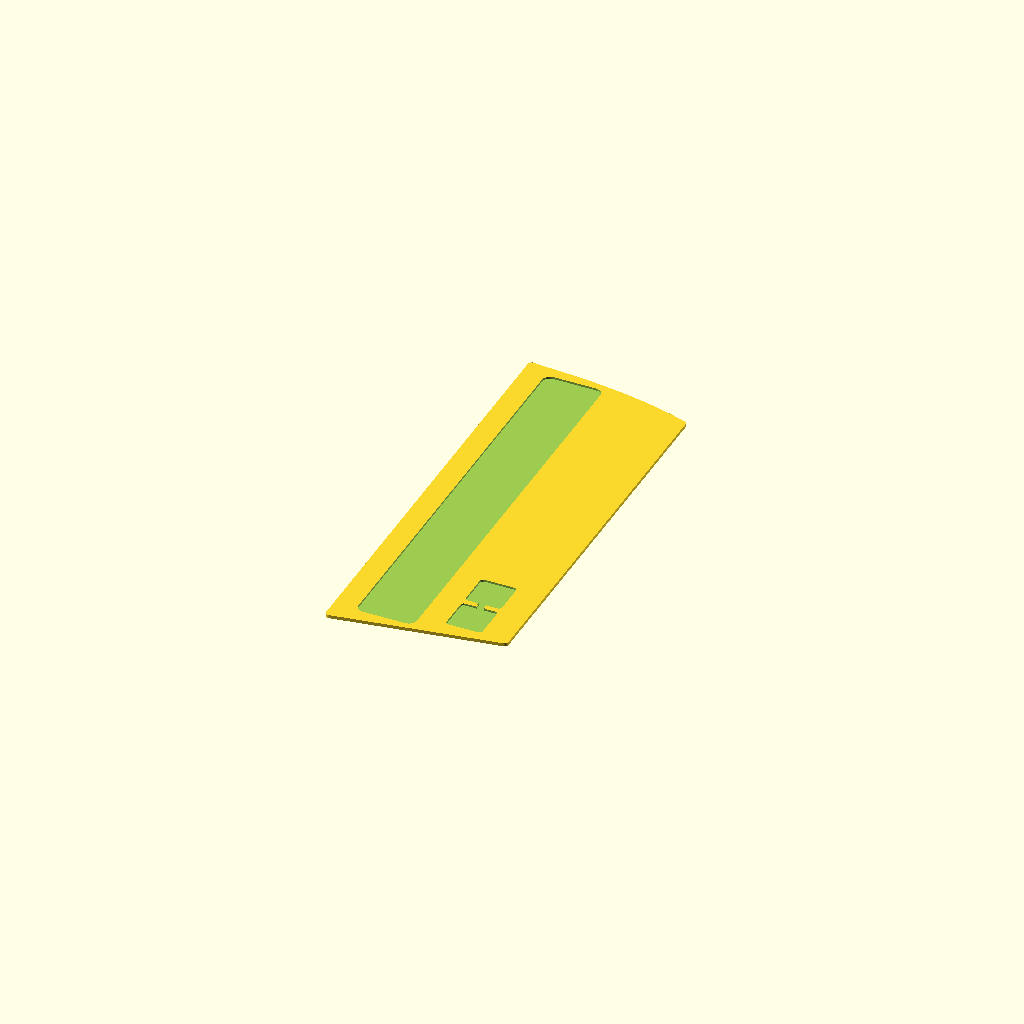
Cell 1: rendered with the file's own defaults.
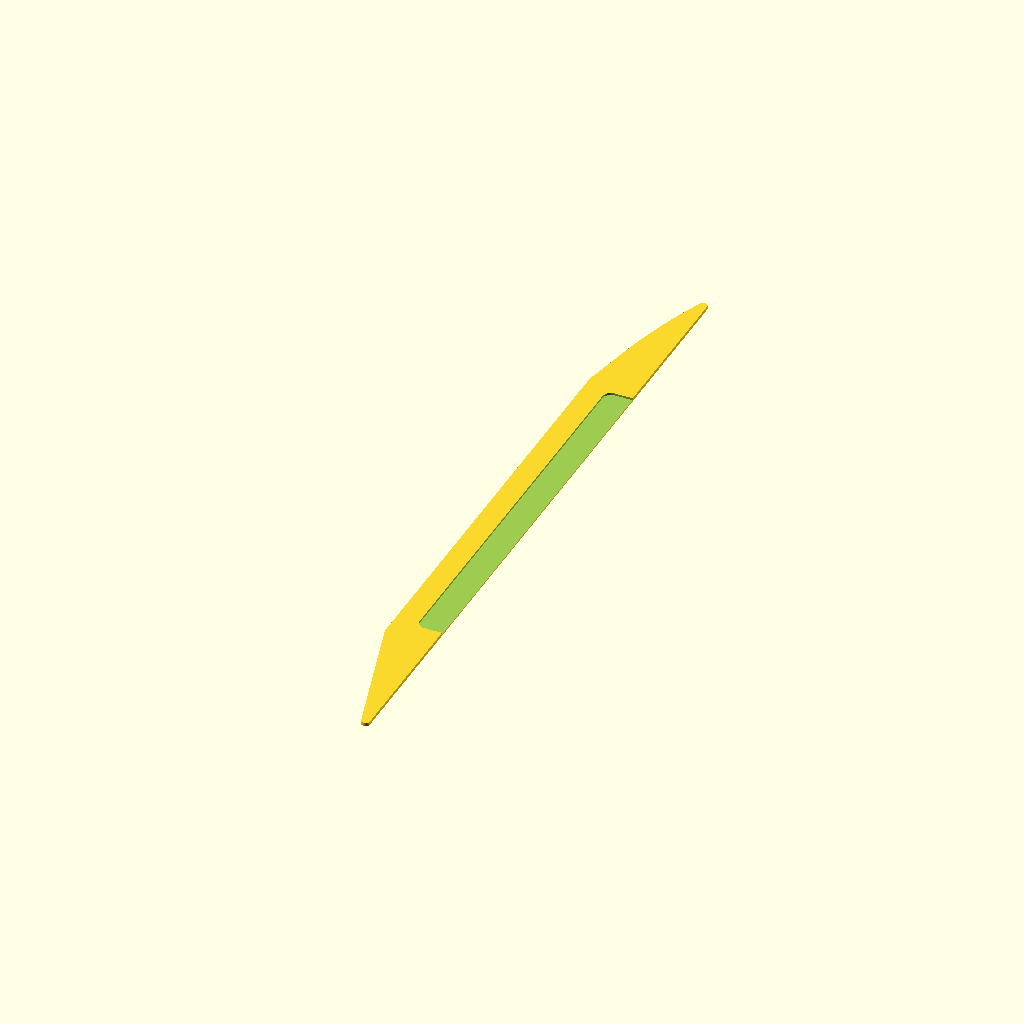
Cell 2: the same model with edge_right_long = 278.
One fixed orthographic camera (rotation 55°, 0°, 25°; colour scheme Cornfield) for every cell.
The OpenSCAD source (om84_strumplate/3dp/om84_strumplate.scad):
// ============================================================
// Omnichord OM-84 Strumplate Top Plate
// ============================================================
// A cover plate that sits over the flex PCB strum strip.
// Two features create the gap needed between the flex PCB
// contacts and the conductive strumming surface:
//
//   1. MAIN VALLEY  -> a shallow recess: a slim rectangle with small
//      rounded corners at the short ends (NOT a fat pill/stadium),
//      running nearly the FULL length of the plate, independent of
//      where the pad cluster sits, cut to recess_depth.
//   2. PAD RECESS   -> a shallow pocket (same recess_depth) over the
//      small contact pad near the top, connected to a second
//      smaller pocket by a thin bridge slot (matches the two
//      cutouts + connecting tab seen in the reference CAD model).
//
// Both recesses are cut from the TOP face only, leaving a thin,
// paper-thin BOTTOM skin (bottom_skin_thickness) untouched -- that
// skin is the side the user's finger touches, and should be printed
// face-down on the bed as the first layer for max smoothness.
//
// Adjust the PARAMETERS block below to match your real
// measurements -- nothing else needs to change.
// ============================================================

/* [Overall plate -- asymmetric trapezoid with an S-curved top edge] */
// The two LONG edges (left & right) are PARALLEL to each other and are
// the sides the long valley recess runs alongside. The two SHORT edges
// (top & bottom) connect them and are NOT parallel to each other.
// The TOP short edge (opposite the pad cluster, which is mirrored to
// sit near the bottom in the 3D assembly below) is not straight -- it's
// a smooth S-curve built from a cubic Bezier with two INDEPENDENTLY
// tunable control points, so the two lobes (peaks/valleys) of the S no
// longer have to mirror each other.
edge_left_long   = 159;  // length of the long left edge, mm
edge_right_long  = 139;  // length of the long right edge, mm
edge_top_short   = 62;   // length of the short top edge, mm (straight-line/chord distance
                          // between TL and TR -- the S-curve deviates from this)
edge_bottom_short = 62;  // length of the short bottom edge, mm (straight)
corner_radius     = 1.5; // small rounding at all four corners (just enough to not be knife-sharp)

// --- S-curve control points (independent left/right lobes) ---
// The curve is a cubic Bezier from TL to TR:
//   P0 = TL
//   P1 = TL + t1*chord + outward_dir * ctrl1_offset   (controls the LEFT lobe)
//   P2 = TL + t2*chord + outward_dir * ctrl2_offset   (controls the RIGHT lobe)
//   P3 = TR
// where "outward_dir" points away from the plate body (so a POSITIVE
// offset bulges OUT, a NEGATIVE offset dips IN).
//
// IMPORTANT -- these are CONTROL POINT offsets, not the final realized
// peak deviation of the curve. A cubic Bezier always pulls the curve back
// toward its endpoints, so the actual peak bulge/dip you see will be
// noticeably SMALLER than these numbers (very roughly 30-45% of the
// control offset for typical t1/t2 values below, but the two lobes
// interact with each other, so there's no single exact conversion
// factor when they're independent -- nudge the numbers and re-render
// to dial in the look, rather than solving for an exact target).
scurve_t1          = 0.1;  // 0-1, position of the LEFT control point along the chord
scurve_ctrl1_offset = -0.5;    // mm, LEFT lobe control offset (+ = bulges out, - = dips in)
scurve_t2          = 0.5;  // 0-1, position of the RIGHT control point along the chord
scurve_ctrl2_offset = 5;  // mm, RIGHT lobe control offset (+ = bulges out, - = dips in)
scurve_resolution   = 40;   // number of segments used to sample the curve (higher = smoother)

// --- Derived corner geometry (do not edit) ---
// Solve for the perpendicular distance `plate_w` between the two parallel
// long edges, and the vertical stagger `edge_offset` of the right edge
// relative to the left edge, such that the connecting short edges come
// out to edge_top_short / edge_bottom_short exactly (using the straight-
// line/chord length for the top edge, since the S-curve is added after).
// System (derived once and baked in as a closed-form solution):
//   bottom_short^2 = plate_w^2 + edge_offset^2
//   top_short^2    = plate_w^2 + (edge_left_long - (edge_offset + edge_right_long))^2
// Subtracting and solving for edge_offset:
_k = edge_left_long - edge_right_long;
edge_offset = ( (edge_bottom_short*edge_bottom_short) - (edge_top_short*edge_top_short) + (_k*_k) ) / (2*_k);
plate_w = sqrt(edge_bottom_short*edge_bottom_short - edge_offset*edge_offset);

// Corner coordinates (left edge along x=0, right edge along x=plate_w),
// then re-centered so x=0 sits on the long-axis centerline and y=0 sits
// at the vertical midpoint of the left edge, for convenient downstream use.
_BL = [0, 0];
_TL = [0, edge_left_long];
_BR = [plate_w, edge_offset];
_TR = [plate_w, edge_offset + edge_right_long];
_cx = plate_w/2;
_cy = edge_left_long/2;
BL = _BL - [_cx, _cy];
TL = _TL - [_cx, _cy];
BR = _BR - [_cx, _cy];
TR = _TR - [_cx, _cy];

// plate_length kept for backward compatibility with valley/pad placement
// below -- approximate overall span used for "distance from top" offsets.
plate_length = max(TL.y, TR.y) - min(BL.y, BR.y);

// The plate is built from two thicknesses stacked:
//   bottom_skin_thickness -> the touch surface (prints FIRST, face-down on the bed).
//                            Keep this paper-thin (1-2 perimeter layers, e.g. 0.2-0.4mm
//                            at a 0.2mm layer height) so finger contact can reach through
//                            wherever the recess above it is cut.
//   recess_depth           -> how deep the valley/pad recesses cut into the TOP face.
// plate_thickness is just their sum -- change the two thickness values, not this one.
bottom_skin_thickness = 0.45;   // <-- paper-thin touch surface, tune to your layer height
recess_depth          = 0.75;   // depth of the valley + pad recesses, cut from the top
plate_thickness        = bottom_skin_thickness + recess_depth;

/* [Main valley - shallow recess, sized to the OM-84 flex PCB contact row] */
// Measured from the OM-84 strumplate_traces.svg: 13 contacts, pitch
// 11.275mm center-to-center, each contact finger 13.698mm long (the
// across-strip dimension) x 4.421mm wide (the along-strip dimension).
contact_pitch       = 11.275; // mm, center-to-center spacing along the strip
contact_count       = 13;     // number of contacts in the row
valley_width      = 21;   // matches the OM-84 contact finger length (across-strip)
valley_length     = contact_pitch * (contact_count - 1) + 12; // total span of the row, ~139.7mm
valley_margin_top    = 5;  // gap kept between the top-left corner and the start of the valley
                             // (only used to help VERTICALLY CENTER the now fixed-length valley;
                             // see valley_2d() below)
valley_inset      = valley_width/2+8;    // how far in from the LEFT edge the recess sits, mm
valley_end_radius = 3;    // corner rounding radius at the two short ends (small radius,
                           // NOT half the width -- gives slim rounded-rect ends like the
                           // metallic strip in the reference photo, not a full pill cap)

/* [Pad recess cluster - sized to the OM-84 flex PCB pad contacts] */
// Measured from the same SVG: pad pitch 14.97mm center-to-center.
pad_contact_pitch = 14.97;  // mm, center-to-center spacing between the two pads
pad1_w = 13; pad1_h = 13;   // upper pad rectangle (rounded)
pad2_w = 13; pad2_h = 13;   // lower pad rectangle (rounded)
pad_corner_r       = 1.2;   // corner rounding for the pad rectangles
pad_gap            = pad_contact_pitch - pad1_h/2 - pad2_h/2; // vertical gap between pad1/pad2, derived from pitch
tab_width          = 2.5;   // width of the connecting bridge slot between pad1/pad2
min_wall_to_valley = 4;     // (unused now that spacing is set directly by distance below;
                             // kept only for reference/back-compat)
pad_to_valley_center_dist = 26; // distance between pad-cluster center and valley center, mm

// Final layout: the VALLEY sits on the NEGATIVE X side (toward the
// left edge) and stays exactly where it was. The PAD CLUSTER's center
// is placed exactly pad_to_valley_center_dist (35mm) away from the
// valley's center, along X.
pad_cluster_half_w = max(pad1_w, pad2_w) / 2;
valley_x_center = BL.x + valley_inset;
pad_offset_x = valley_x_center + pad_to_valley_center_dist;
pad_offset_y_top = TL.y - 25 + 13;   // y position where pad1 (upper) starts, measured down from top-left corner

/* [Rendering] */
$fn = 60;

// ============================================================
// 2D PROFILES
// ============================================================

// Asymmetric trapezoid plate outline: long left edge and long right
// edge are parallel; short bottom edge is straight; short TOP edge is
// a cubic-Bezier S-curve with two independently tunable control points
// (see scurve_* parameters above), built from the solved corner points
// BL/TL/BR/TR, with small corner rounding applied at the end.
function _bezier(t, P0,P1,P2,P3) =
    pow(1-t,3)*P0 + 3*pow(1-t,2)*t*P1 + 3*(1-t)*pow(t,2)*P2 + pow(t,3)*P3;

module plate_solid_2d() {
    chord = TR - TL;
    chord_len = norm(chord);
    u = chord / chord_len;
    perp = [u.y, -u.x];
    plate_center_dir = ((BL + BR) / 2) - (TL + TR) / 2;
    // outward_dir points AWAY from the plate body (so + offsets bulge out)
    outward_dir = (perp.x*plate_center_dir.x + perp.y*plate_center_dir.y > 0) ? -perp : perp;

    P0 = TL;
    P1 = TL + scurve_t1*chord + outward_dir*scurve_ctrl1_offset;
    P2 = TL + scurve_t2*chord + outward_dir*scurve_ctrl2_offset;
    P3 = TR;

    N = scurve_resolution;
    // sampled TL -> TR; reversed below for correct polygon winding
    top_curve_TL_to_TR = [
        for (i = [0:N])
            _bezier(i/N, P0, P1, P2, P3)
    ];
    top_curve_pts = [for (i = [N:-1:0]) top_curve_TL_to_TR[i]]; // TR -> ... -> TL

    offset(r = corner_radius)
        offset(delta = -corner_radius)
            polygon(points = concat([BL, BR], top_curve_pts));
}

// Single rounded rectangle helper (centered)
module rounded_rect(w, h, r) {
    hull() {
        translate([ w/2 - r,  h/2 - r]) circle(r = r);
        translate([-w/2 + r,  h/2 - r]) circle(r = r);
        translate([ w/2 - r, -h/2 + r]) circle(r = r);
        translate([-w/2 + r, -h/2 + r]) circle(r = r);
    }
}

// Main valley: long slim rectangle with small rounded corners at the
// short ends, sized to exactly span the OM-84 contact row (fixed
// valley_length, see PARAMETERS), inset in from the left edge.
module valley_2d() {
    y_top = TL.y - valley_margin_top;
    y_center = y_top - valley_length/2;

    translate([valley_x_center, y_center])
        rounded_rect(valley_width, valley_length, valley_end_radius);
}

// Pad recess cluster: pad1 (upper) + pad2 (lower) + connecting bridge tab
module pad_cluster_2d() {
    pad1_cy = pad_offset_y_top - pad1_h/2;
    pad2_cy = pad1_cy - pad1_h/2 - pad_gap - pad2_h/2;

    union() {
        translate([pad_offset_x, pad1_cy])
            rounded_rect(pad1_w, pad1_h, pad_corner_r);

        translate([pad_offset_x, pad2_cy])
            rounded_rect(pad2_w, pad2_h, pad_corner_r);

        // connecting bridge between the two pads
        translate([pad_offset_x, (pad1_cy + pad2_cy)/2])
            square([tab_width, pad1_h/2 + pad_gap + pad2_h/2], center = true);
    }
}

// ============================================================
// 3D ASSEMBLY
// ============================================================
// Orientation: z=0 is the BOTTOM touch surface (this should be
// the face that sits on the print bed, i.e. print this part
// face-down / recesses-up so the smooth first layer becomes the
// finger-touch side). z = plate_thickness is the TOP face where
// both recesses are cut in.

module strumplate() {
    difference() {
        // base plate
        linear_extrude(height = plate_thickness)
            plate_solid_2d();

        // 1) main valley -- shallow recess cut from the TOP face only,
        //    leaving bottom_skin_thickness of solid material below it
        translate([0, 0, bottom_skin_thickness])
            linear_extrude(height = recess_depth + 0.5)
                valley_2d();

        // 2) pad recess -- shallow pocket cut from the TOP face only,
        //    same depth, same remaining bottom skin
        translate([0, 0, bottom_skin_thickness])
        mirror([0,1,0])
            linear_extrude(height = recess_depth + 0.5)
                pad_cluster_2d();
    }
}

strumplate();

// ------------------------------------------------------------
// Uncomment to sanity-check the 2D layout from directly above
// before committing to the 3D print:
// projection(cut = false) strumplate();
Customizer parameters (derived from the source; name, type, default, range or options):
edge_left_long: number, default 159
edge_right_long: number, default 139
edge_top_short: number, default 62
edge_bottom_short: number, default 62
corner_radius: number, default 1.5
scurve_t1: number, default 0.1
scurve_ctrl1_offset: number, default -0.5
scurve_t2: number, default 0.5
scurve_ctrl2_offset: number, default 5
scurve_resolution: number, default 40
_BL: vector, default [0, 0]
bottom_skin_thickness: number, default 0.45
recess_depth: number, default 0.75
contact_pitch: number, default 11.275
contact_count: number, default 13
valley_width: number, default 21
valley_margin_top: number, default 5
valley_end_radius: number, default 3
pad_contact_pitch: number, default 14.97
pad_corner_r: number, default 1.2
tab_width: number, default 2.5
min_wall_to_valley: number, default 4
pad_to_valley_center_dist: number, default 26
